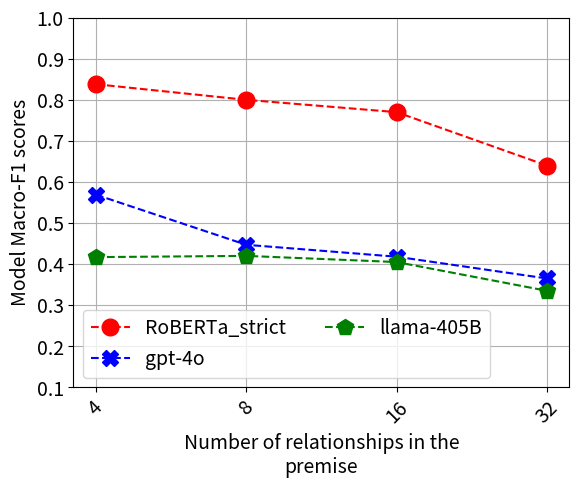

Reproduce this figure in Python. (Note: this script raises an exception after producing the figure.)


import numpy as np  
import matplotlib.pyplot as plt  
import matplotlib
  
X = ['4', '8', '16', '32' ]

# 5th percentile bucket

all_diff = [0.838, .80, .77, .64]

gpt = [.569, .447, .418, .365]
llama_405B = [.417, .42, .405, 0.335]



X_axis = np.arange(len(X)) 
  
markersize=12
matplotlib.rcParams.update({'font.size': 14})

#plt.plot(X_axis,  plain_llama, 'r*', label = 'plain_llama', linestyle='-')
plt.plot(X_axis, all_diff,  color='red', marker='o', markersize=markersize, label = 'RoBERTa_strict', linestyle='--')
plt.plot(X_axis, gpt, color='blue', marker='X',  label = 'gpt-4o', linestyle='--', markersize=markersize)
plt.plot(X_axis, llama_405B, color='green', marker='p', markersize=markersize,  label = 'llama-405B', linestyle='--')
ax = plt.gca()
ax.set_ylim([0.1, 1.0])
#ax.set_xlim([0.2, 0.5])

plt.grid()
plt.xticks(X_axis, X, rotation=45) 
plt.xlabel("Number of relationships in the\npremise") 
plt.ylabel("Model Macro-F1 scores") 
#plt.title("Macro-F1 scores of the models grouped\nby Human Judgement Entropy Buckets")

plt.legend( loc='lower left', ncols=2) 

plt.savefig('/home/lalady6977/Downloads/relationship_ablation_gpt.png', bbox_inches='tight')
